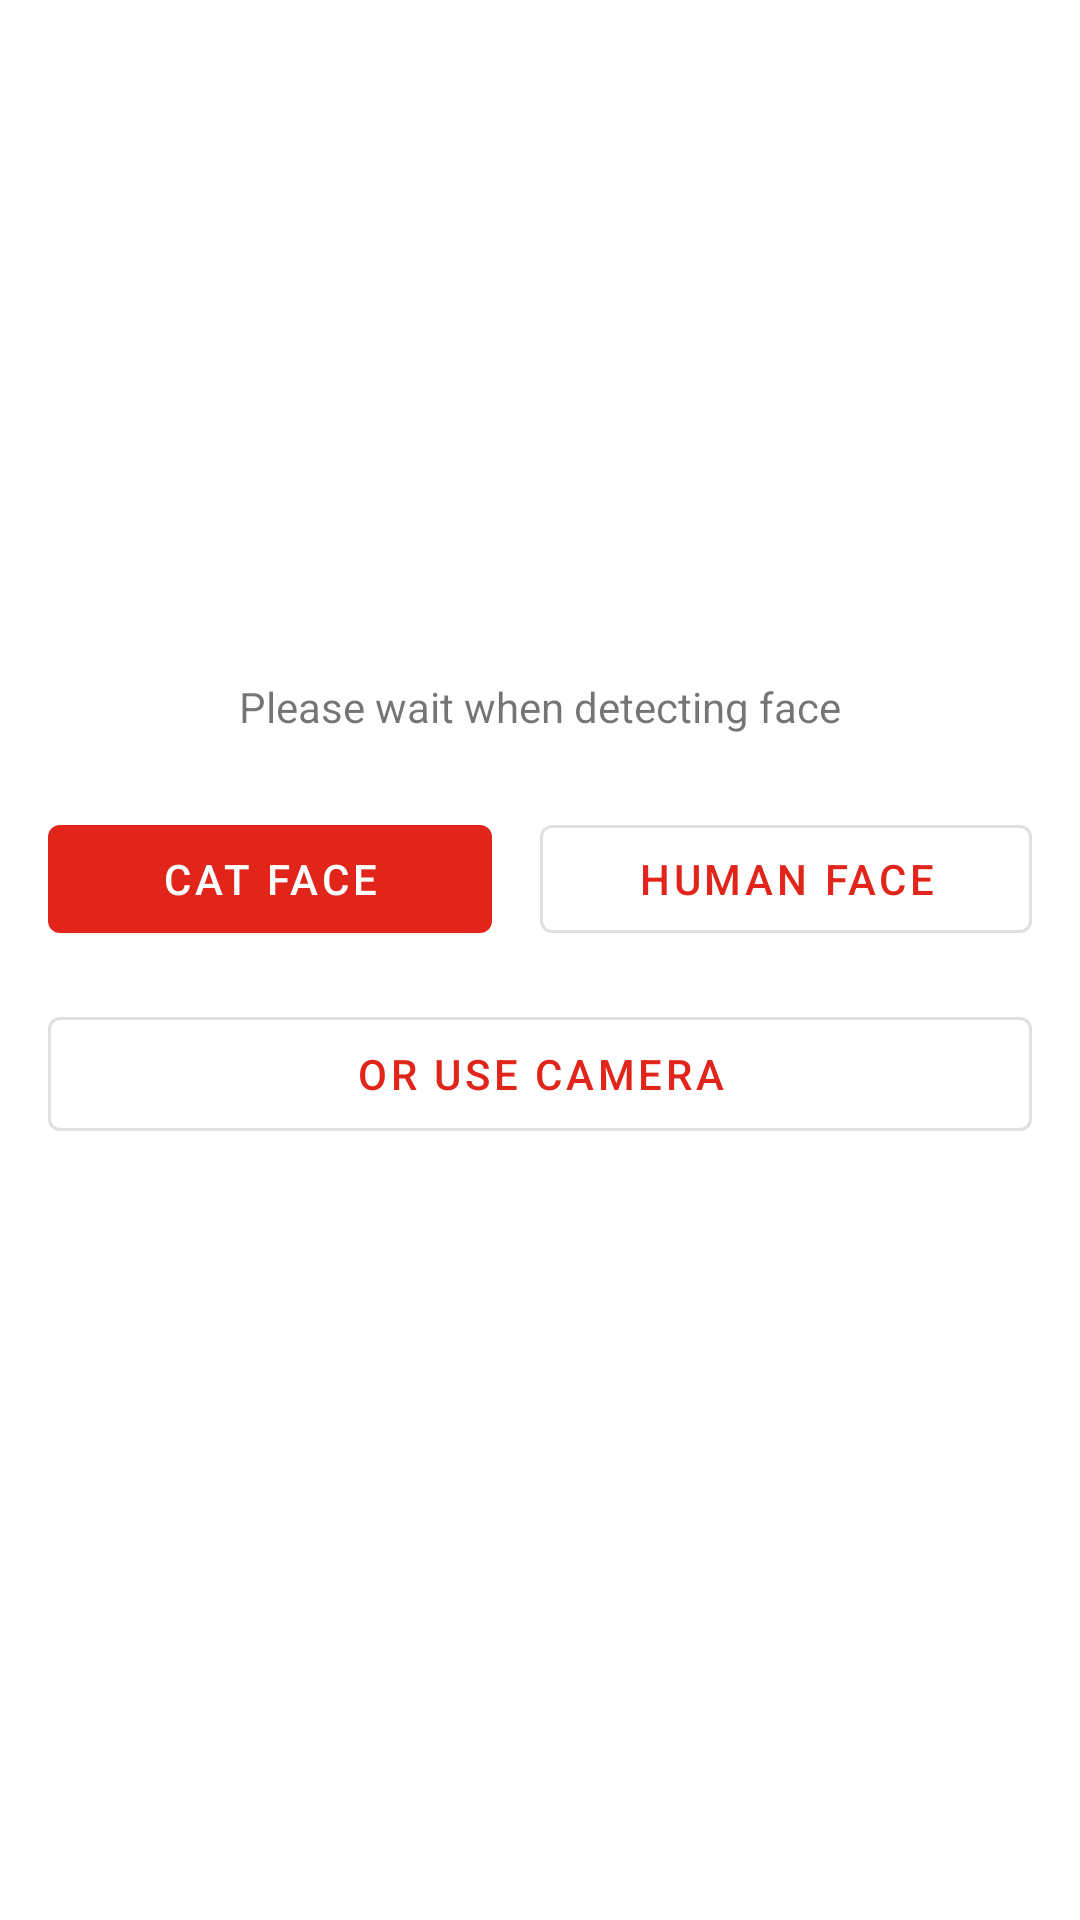

This screen was rendered from an Android layout file. Write that file and the resources it references.
<!-- AndroidManifest.xml: application theme Theme.FaceVerification -->
<!-- res/layout/fragment_face_detector.xml -->
<?xml version="1.0" encoding="utf-8"?>
<androidx.constraintlayout.widget.ConstraintLayout xmlns:android="http://schemas.android.com/apk/res/android"
    xmlns:tools="http://schemas.android.com/tools"
    android:layout_width="match_parent"
    android:layout_height="match_parent"
    xmlns:app="http://schemas.android.com/apk/res-auto"
    tools:context=".FaceDetectorFragment">

    <ImageView
        android:layout_width="160dp"
        android:layout_height="160dp"
        android:id="@+id/imageTest"
        app:layout_constraintStart_toStartOf="parent"
        app:layout_constraintEnd_toEndOf="parent"
        app:layout_constraintTop_toTopOf="parent"
        android:layout_marginTop="24dp"
        android:src="@drawable/ic_launcher_background"
        android:scaleType="fitCenter"/>

    <TextView
        android:layout_marginTop="42dp"
        app:layout_constraintStart_toStartOf="parent"
        app:layout_constraintTop_toBottomOf="@id/imageTest"
        app:layout_constraintEnd_toEndOf="parent"
        android:id="@+id/totalLabel"
        android:layout_width="wrap_content"
        android:layout_height="wrap_content"
        android:text="Please wait when detecting face" />

    <LinearLayout
        android:id="@+id/optionbuttonView"
        android:layout_width="match_parent"
        android:layout_height="wrap_content"
        app:layout_constraintTop_toBottomOf="@id/totalLabel"
        android:layout_marginTop="24dp"
        android:orientation="horizontal"
        android:layout_marginHorizontal="16dp">
        <com.google.android.material.button.MaterialButton
            android:id="@+id/catButton"
            android:layout_width="match_parent"
            android:layout_height="wrap_content"
            android:text="Cat Face"
            android:layout_weight="1"
            android:layout_marginEnd="16dp"
            />
        <com.google.android.material.button.MaterialButton
            android:id="@+id/faceButton"
            android:layout_width="match_parent"
            android:layout_height="wrap_content"
            android:layout_weight="1"
            android:text="Human Face"
            style="@style/Widget.MaterialComponents.Button.OutlinedButton"/>
    </LinearLayout>

    <com.google.android.material.button.MaterialButton
        android:id="@+id/cameraButton"
        android:layout_width="match_parent"
        android:layout_height="50dp"
        style="@style/Widget.MaterialComponents.Button.OutlinedButton"
        app:layout_constraintStart_toStartOf="parent"
        app:layout_constraintEnd_toEndOf="parent"
        app:layout_constraintTop_toBottomOf="@id/optionbuttonView"
        android:layout_marginTop="16dp"
        android:layout_marginHorizontal="16dp"
        android:text="OR USE CAMERA"
        />

</androidx.constraintlayout.widget.ConstraintLayout>
<!-- resources referenced by this layout -->
<resources>
  <style name="Theme.FaceVerification" parent="Theme.MaterialComponents.DayNight.DarkActionBar">
          
          <item name="colorPrimary">@color/primary_red</item>
          <item name="colorPrimaryVariant">@color/primary_red</item>
          <item name="colorOnPrimary">@color/white</item>
          
          <item name="colorSecondary">@color/teal_200</item>
          <item name="colorSecondaryVariant">@color/teal_700</item>
          <item name="colorOnSecondary">@color/black</item>
          
          <item name="android:statusBarColor">@color/black</item>
          
      </style>
  <color name="primary_red">#E1251B</color>
  <color name="white">#FFFFFFFF</color>
  <color name="teal_200">#FF03DAC5</color>
  <color name="teal_700">#FF018786</color>
  <color name="black">#FF000000</color>
</resources>
